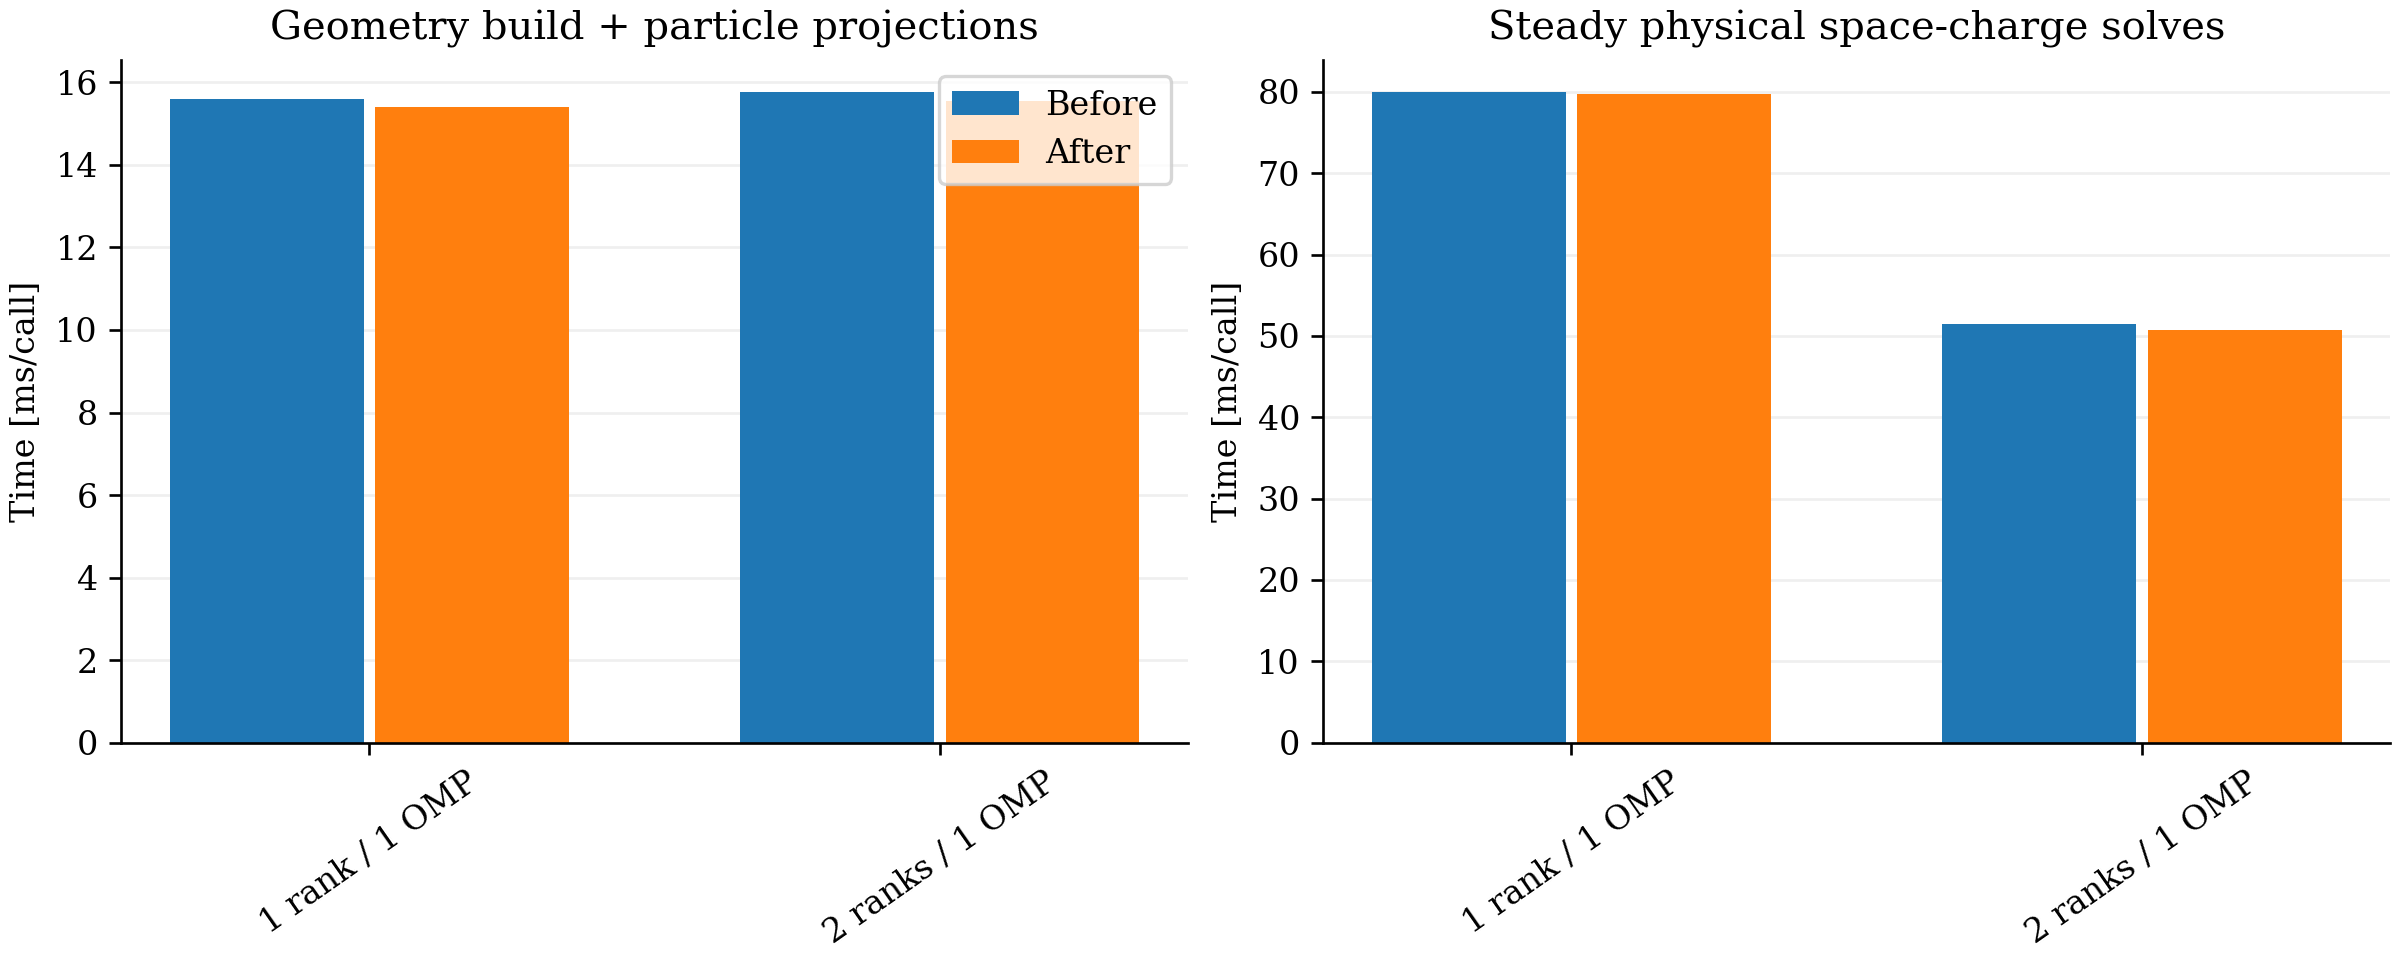

Source data for this figure (header and first rows):
ranks, threads, mode, geometry_ms, steady_sc_ms, main_minus_orbit_s, process_s, binary_sha256
1, 1, before, 15.6, 79.97, 14.99, 16.28, e77830e07e695f84baa45db5dc5c67a1fcafdb92…
1, 1, after, 15.41, 79.78, 14.95, 16.15, a26d0c24843d468e5315aa2c41e8c22740b41814…
2, 1, before, 15.76, 51.41, 8.088, 8.962, e77830e07e695f84baa45db5dc5c67a1fcafdb92…
2, 1, after, 15.54, 50.69, 7.993, 8.874, a26d0c24843d468e5315aa2c41e8c22740b41814…
